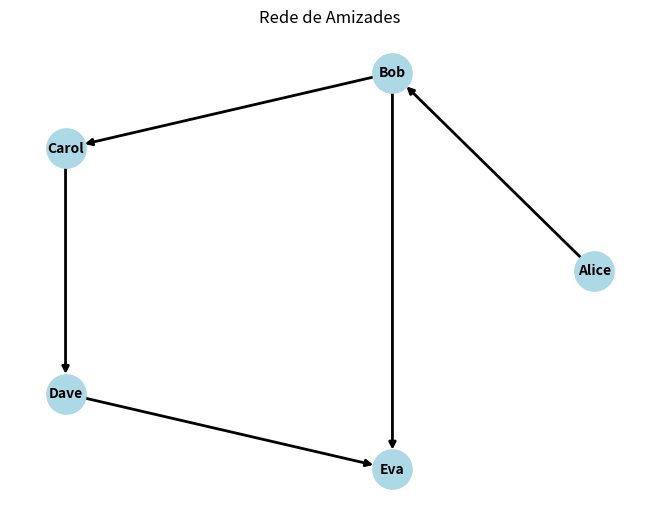

Reproduce this figure in Python.
# Um grafo é uma estrutura de dados que consiste em um conjunto
# de vértices (ou nós)
# e um conjunto de arestas que conectam pares de vértices.
#
# Grafos podem ser direcionados (arestas têm uma direção)
# ou não direcionados (arestas não têm uma direção específica).

# Componentes:
# Vértices (Nós): Representam entidades no grafo.
# Arestas: Conexões entre os vértices.

# Implementação de um grafo para representar relacionamento em uma rede social

# Biblioteca: networkx - uma biblioteca para a criação, manipulação e
# estudo da estrutura,
#                        dinâmica e funções de redes complexas.
# pip install networkx

# Biblioteca matplotlib - É uma biblioteca de visualização que é
# utilizada para exibir o grafo.
# pip install matplotlib
import matplotlib.pyplot as plt
import networkx as nx

# Cria um grafo direcionado (DiGraph) vazio.
Grafo = nx.DiGraph()
usuarios = ["Alice", "Bob", "Carol", "Dave", "Eva"]

# Adicionar os Nós no Grafo
Grafo.add_nodes_from(usuarios)

# Criar um Lista de Amizades
amizades = [("Alice", "Bob"), ("Bob", "Carol"),
            ("Carol", "Dave"), ("Dave", "Eva"), ("Bob", "Eva")]

# Adicionar as Arestas no Grafo
Grafo.add_edges_from(amizades)

# Definir o formato do Nó (circular)
formato = nx.circular_layout(Grafo)

# x.draw(...): Desenha o grafo com vários parâmetros de estilo.
nx.draw(Grafo, formato, with_labels=True, arrows=True, node_size=800,
        node_color="lightblue", font_size=10, font_color="black",
        font_weight="bold", width=2)
plt.title("Rede de Amizades")
plt.show()
